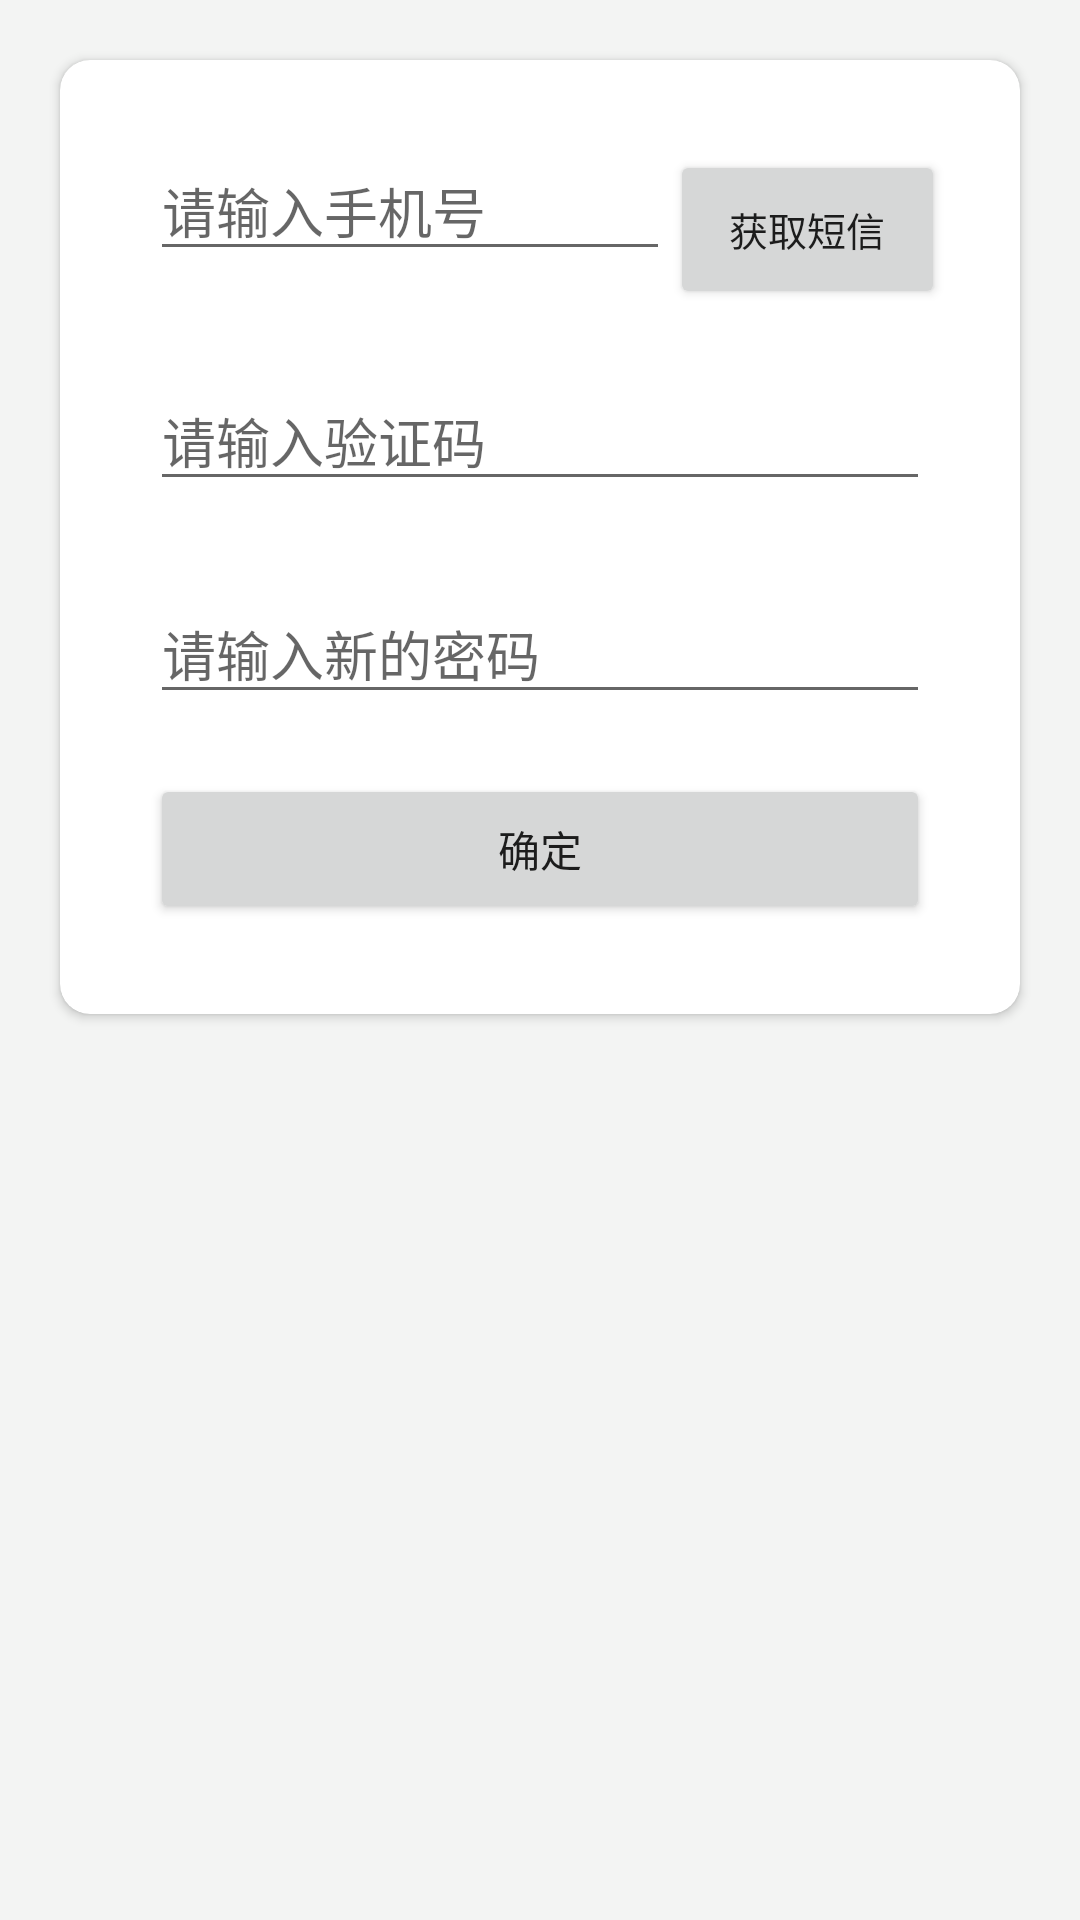

Reconstruct the res/layout file that produces this screen, plus the resources it refers to.
<!-- AndroidManifest.xml: application theme AppTheme.NoActionBar -->
<!-- res/layout/activity_forgetpwd.xml -->
<?xml version="1.0" encoding="utf-8"?>
<LinearLayout
    xmlns:android="http://schemas.android.com/apk/res/android"
    xmlns:app="http://schemas.android.com/apk/res-auto"
    xmlns:tools="http://schemas.android.com/tools"
    android:id="@+id/activity_log_in"
    android:layout_width="match_parent"
    android:layout_height="match_parent"
    android:layout_gravity="center"
    android:background="#1fb8c2b8"
    android:focusable="true"

    >

    <android.support.v7.widget.CardView
        android:layout_width="match_parent"
        android:layout_height="wrap_content"
        android:layout_margin="20dp"
        android:background="@color/black_overlay"
        android:elevation="10dp"
        app:cardBackgroundColor="#ffffff"
        app:cardCornerRadius="10dp">

        <LinearLayout
            android:layout_width="match_parent"
            android:layout_height="match_parent"
            android:orientation="vertical"
            android:padding="20dp"
            android:weightSum="1">


            <ImageView
                android:id="@+id/login_img"
                android:layout_width="wrap_content"
                android:layout_height="wrap_content"

                android:layout_gravity="center"
                android:paddingTop="5dp"
                android:src="@mipmap/ic_launcher"/>

            <LinearLayout
                android:layout_width="match_parent"
                android:layout_height="wrap_content"
                android:gravity="bottom"
                android:orientation="horizontal">

                <android.support.design.widget.TextInputLayout
                    android:id="@+id/et_login_forget_userPhoneNum_textInputLayout"
                    android:layout_width="0dp"
                    android:layout_height="wrap_content"
                    android:layout_weight="5"
                    android:hint="请输入手机号">


                    <EditText
                        android:id="@+id/et_login_forget_userPhoneNum"
                        android:layout_width="match_parent"
                        android:layout_height="40dp"
                        android:layout_marginBottom="10dp"
                        android:layout_marginLeft="10dp"
                        android:layout_marginTop="10dp"
                        android:elevation="5dp"
                        android:inputType="number"
                        />

                </android.support.design.widget.TextInputLayout>

                <Button
                    android:layout_width="0dp"
                    android:layout_height="match_parent"
                    android:layout_marginBottom="3dp"
                    android:layout_marginTop="5dp"
                    android:layout_marginRight="5dp"
                    android:layout_weight="2.5"
                    android:textSize="13sp"
                    android:text="获取短信"/>
            </LinearLayout>

            <android.support.design.widget.TextInputLayout
                android:id="@+id/et_login_forget_msgNum_textInputLayout"
                android:layout_width="match_parent"
                android:layout_height="wrap_content"
                android:layout_margin="10dp"
                android:hint="请输入验证码"
                >

                <EditText
                    android:id="@+id/et_login_forget_msgNum"
                    android:layout_width="match_parent"
                    android:layout_height="40dp"
                    android:inputType="textPassword"

                    android:selectAllOnFocus="true"/>
            </android.support.design.widget.TextInputLayout>

            <android.support.design.widget.TextInputLayout
                android:id="@+id/et_login_forget_userPassword_textInputLayout"
                android:layout_width="match_parent"
                android:layout_height="wrap_content"
                android:layout_margin="10dp"
                android:hint="请输入新的密码"
                >

                <EditText
                    android:id="@+id/et_login_forget_userPassword"
                    android:layout_width="match_parent"
                    android:layout_height="40dp"
                    android:inputType="textPassword"
                    />
            </android.support.design.widget.TextInputLayout>

            <Button
                android:id="@+id/bt_login"
                android:layout_width="match_parent"
                android:layout_height="50dp"
                android:layout_margin="10dp"
                android:padding="10dp"
                android:text="确定"/>

            
            
            
            
            
            

            
            
            
            
            
            
            
            

            
            
            
            
            
            

            
            

            
        </LinearLayout>
    </android.support.v7.widget.CardView>
</LinearLayout>
<!-- resources referenced by this layout -->
<resources>
  <style name="AppTheme.NoActionBar">
          <item name="windowActionBar">false</item>
          <item name="windowNoTitle">true</item>
      </style>
</resources>
